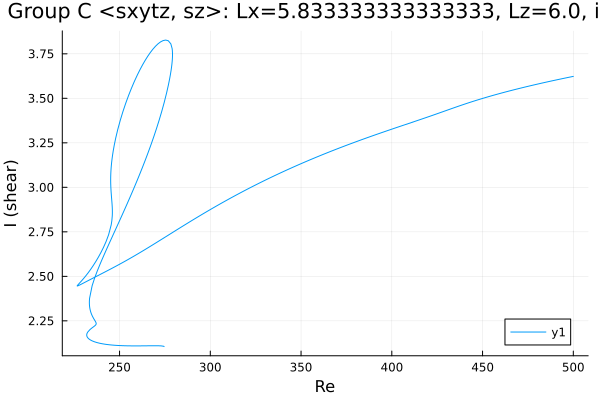

Data behind this chart, as committed beside it:
Re, shear
274.5, 2.105
274.5, 2.105
274.5, 2.105
274.5, 2.105
274.5, 2.105
274.5, 2.105
274.5, 2.105
274.5, 2.106
274.5, 2.106
274.5, 2.106
274.3, 2.107
272.9, 2.109
271.5, 2.11
270.1, 2.11
268.7, 2.11
267.3, 2.11
265.8, 2.11
264.4, 2.11
263, 2.11
261.6, 2.109
260.2, 2.109
258.8, 2.109
257.4, 2.109
255.9, 2.109
254.5, 2.11
253.1, 2.11
251.7, 2.11
250.3, 2.111
248.9, 2.112
247.5, 2.113
246, 2.114
244.6, 2.115
243.2, 2.117
241.8, 2.119
240.4, 2.121
239, 2.124
237.6, 2.128
236.1, 2.132
234.9, 2.137
234, 2.142
233.4, 2.146
233, 2.15
232.7, 2.153
232.4, 2.156
232.3, 2.158
232.2, 2.16
232.1, 2.162
232, 2.163
232, 2.164
232, 2.165
232, 2.166
231.9, 2.167
231.9, 2.167
231.9, 2.168
231.9, 2.168
231.9, 2.169
231.9, 2.169
231.9, 2.169
231.9, 2.169
231.9, 2.169
... 566 more rows
